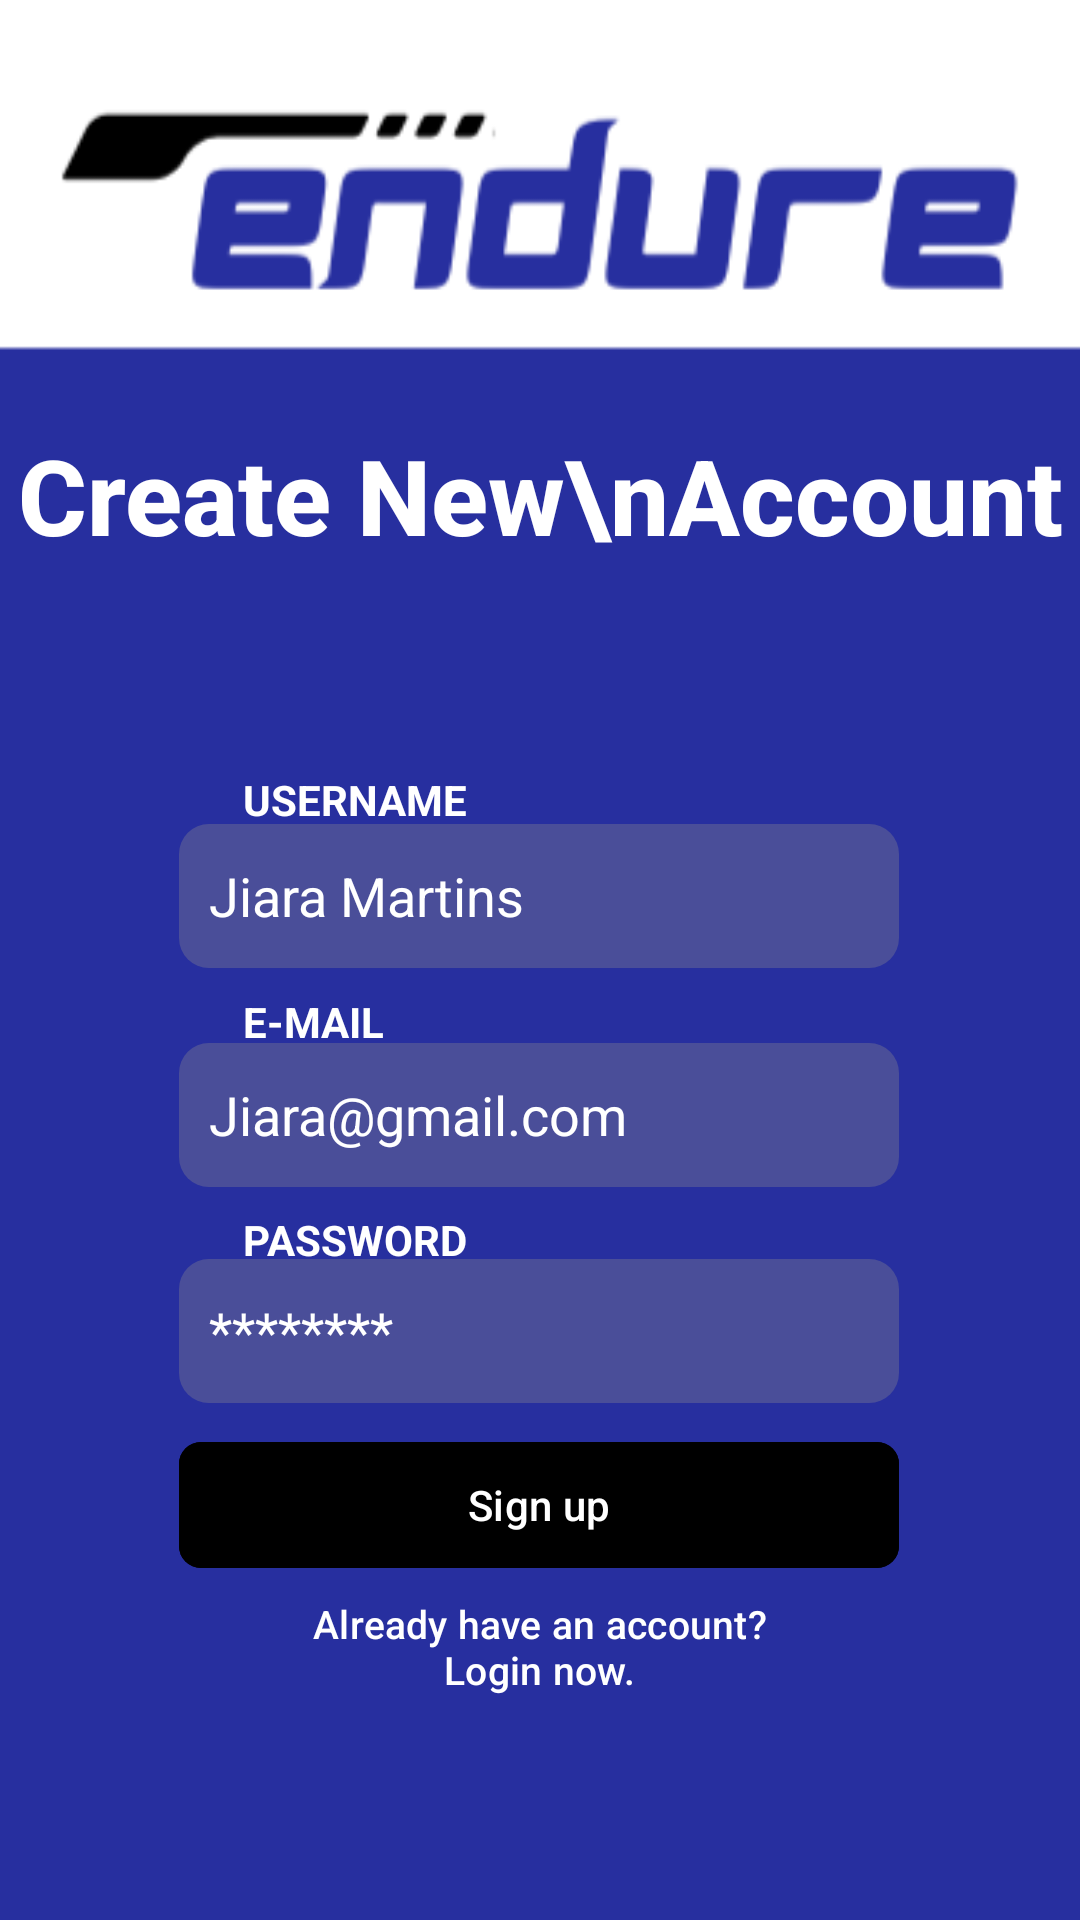

Here is an Android app screen rendered from its layout file. Give the layout XML and the strings, colors and styles it references.
<!-- AndroidManifest.xml: application theme Theme.Endure -->
<!-- res/layout/activity_signup.xml -->
<?xml version="1.0" encoding="utf-8"?>
<androidx.constraintlayout.widget.ConstraintLayout
    xmlns:android="http://schemas.android.com/apk/res/android"
    xmlns:tools="http://schemas.android.com/tools"
    xmlns:app="http://schemas.android.com/apk/res-auto"
    android:id="@+id/main"
    android:layout_width="match_parent"
    android:layout_height="match_parent"
    tools:context=".SignupActivity"
    android:background="@drawable/signup_background"
    >


  <com.google.android.material.button.MaterialButton
      android:id="@+id/signupButton2"
      android:layout_width="240dp"
      android:layout_height="50dp"
      android:backgroundTint="#000000"
      android:text="Sign up"
      app:cornerRadius="22px"
      app:layout_constraintBottom_toBottomOf="parent"
      app:layout_constraintEnd_toEndOf="parent"
      app:layout_constraintHorizontal_bias="0.498"
      app:layout_constraintStart_toStartOf="parent"
      app:layout_constraintTop_toTopOf="parent"
      app:layout_constraintVertical_bias="0.808"
      tools:ignore="MissingConstraints" />

  <EditText
      android:id="@+id/emailField2"
      android:layout_width="240dp"
      android:layout_height="48dp"
      android:background="@drawable/rounded_textview"
      android:ems="10"
      android:textColor="@color/white"
      android:padding="10dp"
      android:hint="Jiara@gmail.com"
      android:inputType="textEmailAddress"
      android:textColorHint="@color/white"
      app:layout_constraintBottom_toBottomOf="parent"
      app:layout_constraintEnd_toEndOf="parent"
      app:layout_constraintHorizontal_bias="0.497"
      app:layout_constraintStart_toStartOf="parent"
      app:layout_constraintTop_toTopOf="parent"
      app:layout_constraintVertical_bias="0.587"
      tools:ignore="MissingConstraints" />

  <TextView
      android:id="@+id/emailTextview2"
      android:layout_width="100dp"
      android:layout_height="18dp"
      android:text="   PASSWORD"
      android:textColor="@color/white"
      android:textStyle="bold"
      app:layout_constraintBottom_toBottomOf="parent"
      app:layout_constraintEnd_toEndOf="parent"
      app:layout_constraintHorizontal_bias="0.273"
      app:layout_constraintStart_toStartOf="parent"
      app:layout_constraintTop_toTopOf="parent"
      app:layout_constraintVertical_bias="0.649" />

  <TextView
      android:id="@+id/textView"
      android:layout_width="match_parent"
      android:layout_height="wrap_content"
      android:gravity="center"
      android:text="Create New\nAccount"
      android:textColor="@color/white"
      android:textSize="35dp"
      android:textStyle="bold"
      android:fontFamily="sans-serif-medium"
      app:layout_constraintBottom_toBottomOf="parent"
      app:layout_constraintEnd_toEndOf="parent"
      app:layout_constraintHorizontal_bias="0.0"
      app:layout_constraintStart_toStartOf="parent"
      app:layout_constraintTop_toTopOf="parent"
      app:layout_constraintVertical_bias="0.239"
      tools:ignore="MissingConstraints" />

  <ImageView
      android:id="@+id/imageView"
      android:layout_width="350dp"
      android:layout_height="100dp"
      android:src="@drawable/logo"
      app:layout_constraintBottom_toBottomOf="parent"
      app:layout_constraintEnd_toEndOf="parent"
      app:layout_constraintHorizontal_bias="0.491"
      app:layout_constraintStart_toStartOf="parent"
      app:layout_constraintTop_toTopOf="parent"
      app:layout_constraintVertical_bias="0.025" />

  <EditText
      android:padding="10dp"
      android:id="@+id/usernameField"
      android:layout_width="240dp"
      android:layout_height="48dp"
      android:background="@drawable/rounded_textview"
      android:ems="10"
      android:hint="Jiara Martins"
      android:inputType="text"
      android:textColor="@color/white"
      android:textColorHint="@color/white"
      app:layout_constraintBottom_toBottomOf="parent"
      app:layout_constraintEnd_toEndOf="parent"
      app:layout_constraintHorizontal_bias="0.497"
      app:layout_constraintStart_toStartOf="parent"
      app:layout_constraintTop_toTopOf="parent"
      app:layout_constraintVertical_bias="0.464"
      tools:ignore="MissingConstraints" />

  <TextView
      android:id="@+id/textView2"
      android:layout_width="100dp"
      android:layout_height="18dp"
      android:text="   USERNAME"
      android:textColor="@color/white"
      android:textStyle="bold"
      app:layout_constraintBottom_toBottomOf="parent"
      app:layout_constraintEnd_toEndOf="parent"
      app:layout_constraintHorizontal_bias="0.273"
      app:layout_constraintStart_toStartOf="parent"
      app:layout_constraintTop_toTopOf="parent"
      app:layout_constraintVertical_bias="0.413" />

  <EditText
      android:id="@+id/passwordField"
      android:layout_width="240dp"
      android:layout_height="48dp"
      android:background="@drawable/rounded_textview"
      android:ems="10"
      android:hint="********"
      android:textColor="@color/white"
      android:padding="10dp"
      android:inputType="textPassword"
      android:textColorHint="@color/white"
      app:layout_constraintBottom_toBottomOf="parent"
      app:layout_constraintEnd_toEndOf="parent"
      app:layout_constraintHorizontal_bias="0.497"
      app:layout_constraintStart_toStartOf="parent"
      app:layout_constraintTop_toTopOf="parent"
      app:layout_constraintVertical_bias="0.709"
      tools:ignore="MissingConstraints" />

  <TextView
      android:id="@+id/emailTextview"
      android:layout_width="100dp"
      android:layout_height="18dp"
      android:text="   E-MAIL"
      android:textColor="@color/white"
      android:textStyle="bold"
      app:layout_constraintBottom_toBottomOf="parent"
      app:layout_constraintEnd_toEndOf="parent"
      app:layout_constraintHorizontal_bias="0.273"
      app:layout_constraintStart_toStartOf="parent"
      app:layout_constraintTop_toTopOf="parent"
      app:layout_constraintVertical_bias="0.532" />

  <com.google.android.material.button.MaterialButton
      android:id="@+id/loginButton"
      android:layout_width="220dp"
      android:layout_height="60dp"
      android:backgroundTint="@android:color/transparent"
      android:text="Already have an account? Login now."
      android:textSize="13dp"
      app:cornerRadius="22px"
      app:layout_constraintBottom_toBottomOf="parent"
      app:layout_constraintEnd_toEndOf="parent"
      app:layout_constraintHorizontal_bias="0.497"
      app:layout_constraintStart_toStartOf="parent"
      app:layout_constraintTop_toTopOf="parent"
      app:layout_constraintVertical_bias="0.895"
      tools:ignore="MissingConstraints,TextSizeCheck" />


</androidx.constraintlayout.widget.ConstraintLayout>
<!-- resources referenced by this layout -->
<resources>
  <!-- drawable logo: png bitmap (drawable, 8077 bytes) -->
  <!-- drawable rounded_textview (drawable) -->
  <?xml version="1.0" encoding="utf-8"?>
  <shape xmlns:android="http://schemas.android.com/apk/res/android">
      <corners android:radius="10dp" />
      <solid android:color="#558f8e8e" /> 
  </shape>
  <!-- drawable signup_background: png bitmap (drawable, 4562 bytes) -->
  <style name="Theme.Endure" parent="Base.Theme.Endure" />
  <style name="Base.Theme.Endure" parent="Theme.Material3.DayNight.NoActionBar">
          
          
      </style>
  <!-- not gathered from this repository: default colours our renderer supplied (Android Studio template values) -->
  <color name="white">#FFFFFFFF</color>
</resources>
